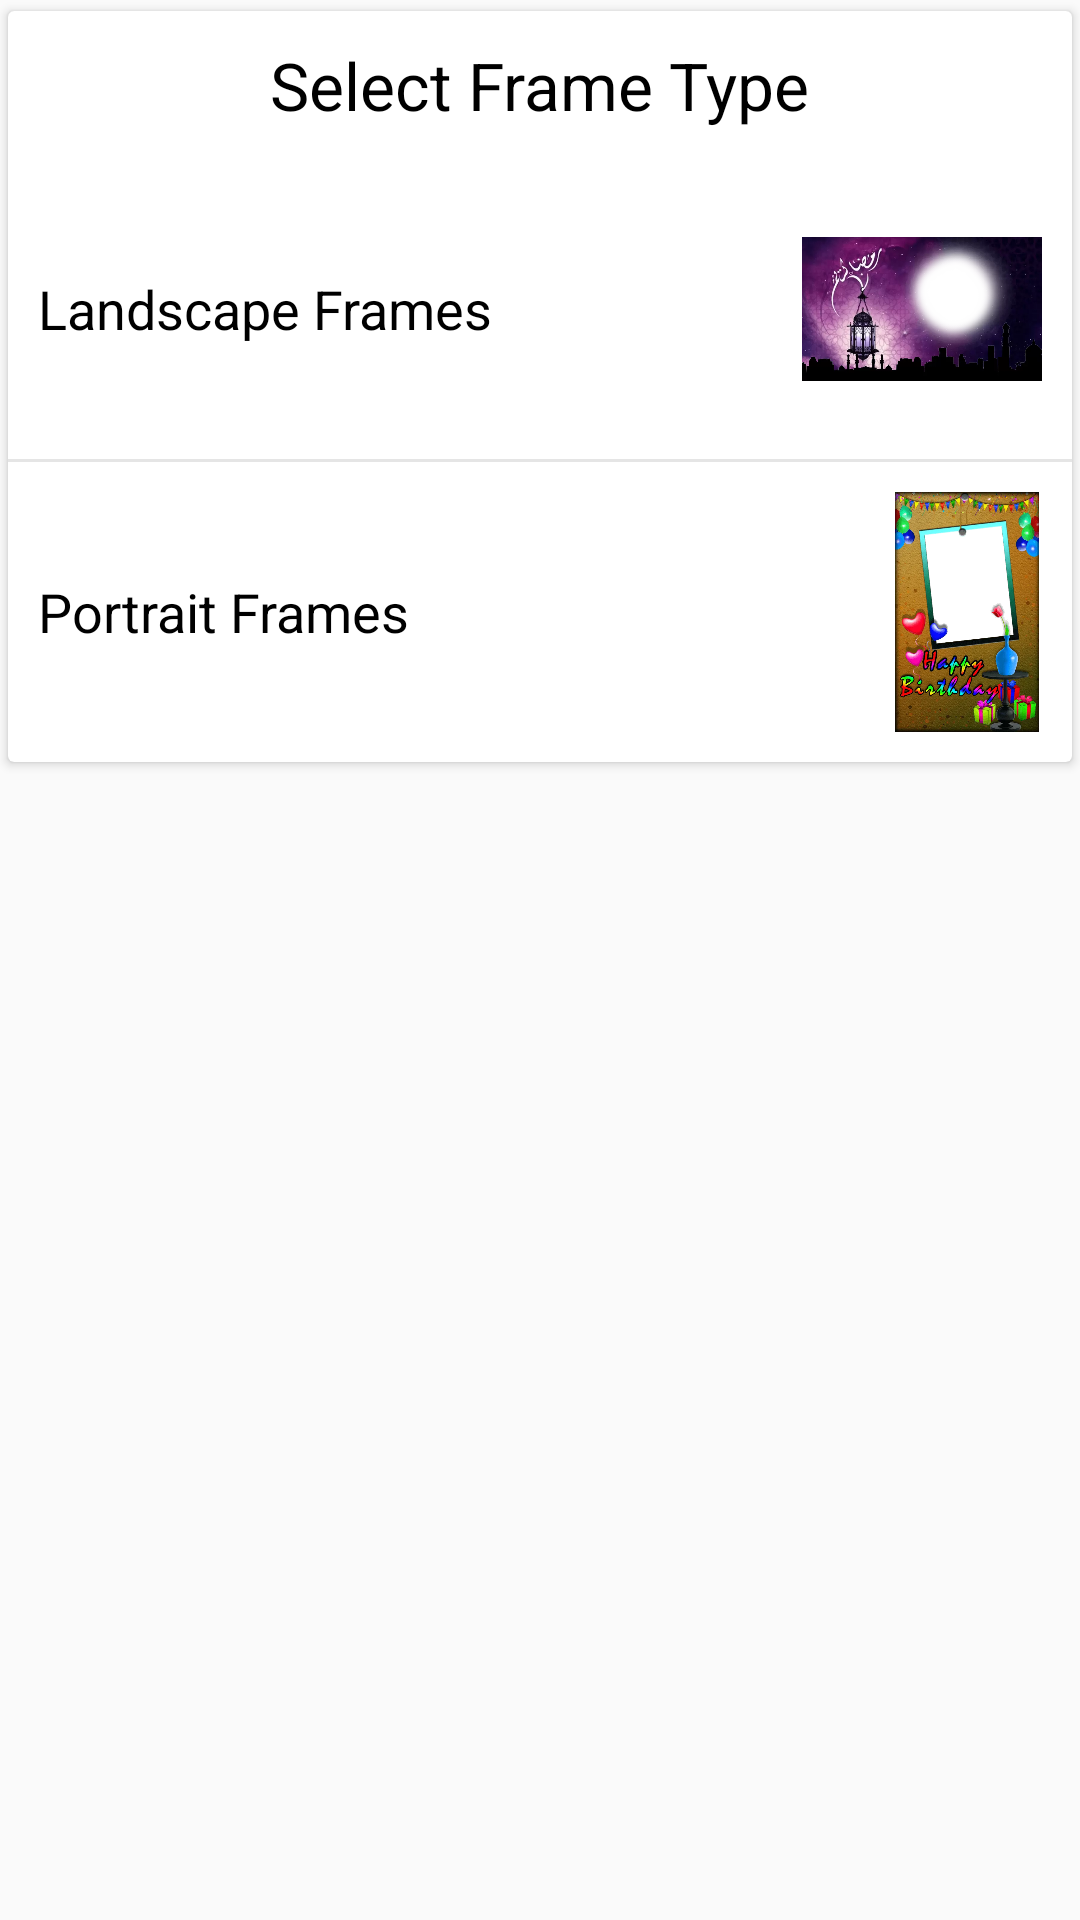

Produce the Android XML layout that renders to this screen, including the resource entries it uses.
<!-- AndroidManifest.xml: application theme AppTheme -->
<!-- res/layout/dialog_pfandlf_selection.xml -->
<?xml version="1.0" encoding="utf-8"?>
<LinearLayout xmlns:android="http://schemas.android.com/apk/res/android"
    android:layout_width="match_parent"
    android:layout_height="wrap_content"
    xmlns:app="http://schemas.android.com/apk/res-auto"
    android:orientation="vertical">

    <android.support.v7.widget.CardView
        android:layout_width="match_parent"
        android:layout_height="wrap_content"
        android:elevation="2dp"
        app:cardUseCompatPadding="true">

       <LinearLayout
           android:layout_width="match_parent"
           android:layout_height="wrap_content"
           android:orientation="vertical">

           <TextView
               android:layout_width="wrap_content"
               android:layout_height="wrap_content"
               android:text="Select Frame Type"
               android:textAppearance="?android:attr/textAppearanceLarge"
               android:textColor="@android:color/black"
               android:textStyle="normal"
               android:layout_gravity="center"
               android:layout_margin="10dp"/>

           <RelativeLayout
               android:layout_width="match_parent"
               android:layout_height="100dp"
               android:id="@+id/layout_landscape">
               <ImageView
                   android:id="@+id/iv_landscape"
                   android:layout_width="80dp"
                   android:layout_height="50dp"
                   android:layout_alignParentRight="true"
                   android:layout_centerVertical="true"
                   android:layout_margin="10dp"
                   android:src="@drawable/lf1"/>
               <TextView
                   android:layout_width="wrap_content"
                   android:layout_height="wrap_content"
                   android:text="Landscape Frames"
                   android:layout_centerVertical="true"
                   android:layout_marginLeft="10dp"
                   android:textColor="@android:color/black"
                   android:textAppearance="?android:attr/textAppearanceMedium"
                   />
           </RelativeLayout>
           <View
               android:layout_width="match_parent"
               android:layout_height="1dp"
               android:background="#1A000000"></View>
           <RelativeLayout
               android:layout_width="match_parent"
               android:layout_height="100dp"
               android:id="@+id/layout_portrait">
               <ImageView
                   android:id="@+id/iv_portrait"
                   android:layout_width="50dp"
                   android:layout_height="80dp"
                   android:layout_alignParentRight="true"
                   android:layout_centerVertical="true"
                   android:layout_margin="10dp"
                   android:src="@drawable/frame2"/>
               <TextView
                   android:layout_width="wrap_content"
                   android:layout_height="wrap_content"
                   android:text="Portrait Frames"
                   android:layout_centerVertical="true"
                   android:layout_marginLeft="10dp"
                   android:textColor="@android:color/black"
                   android:textAppearance="?android:attr/textAppearanceMedium"
                   />
           </RelativeLayout>
       </LinearLayout>
    </android.support.v7.widget.CardView>
</LinearLayout>
<!-- resources referenced by this layout -->
<resources>
  <!-- drawable frame2: webp bitmap (drawable, 58580 bytes) -->
  <!-- drawable lf1: webp bitmap (drawable, 45748 bytes) -->
  <style name="AppTheme" parent="Theme.AppCompat.Light.NoActionBar">
          
          <item name="colorPrimary">@color/colorPrimary</item>
          <item name="colorPrimaryDark">@color/colorPrimaryDark</item>
          <item name="colorAccent">@color/colorAccent</item>
      </style>
  <color name="colorPrimary">#FFBE45EB</color>
  <color name="colorPrimaryDark">#C974EB</color>
  <color name="colorAccent">#FF4081</color>
</resources>
